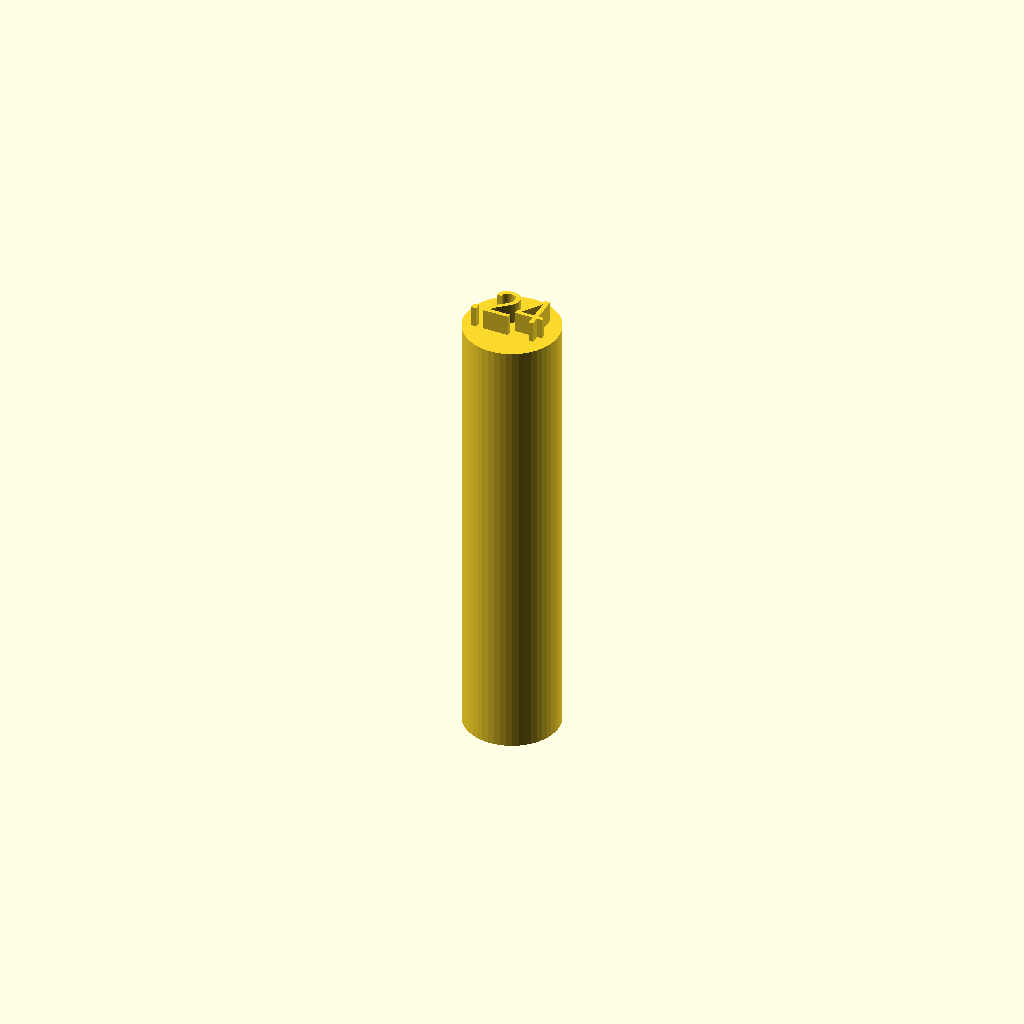
Cell 1: rendered with the file's own defaults.
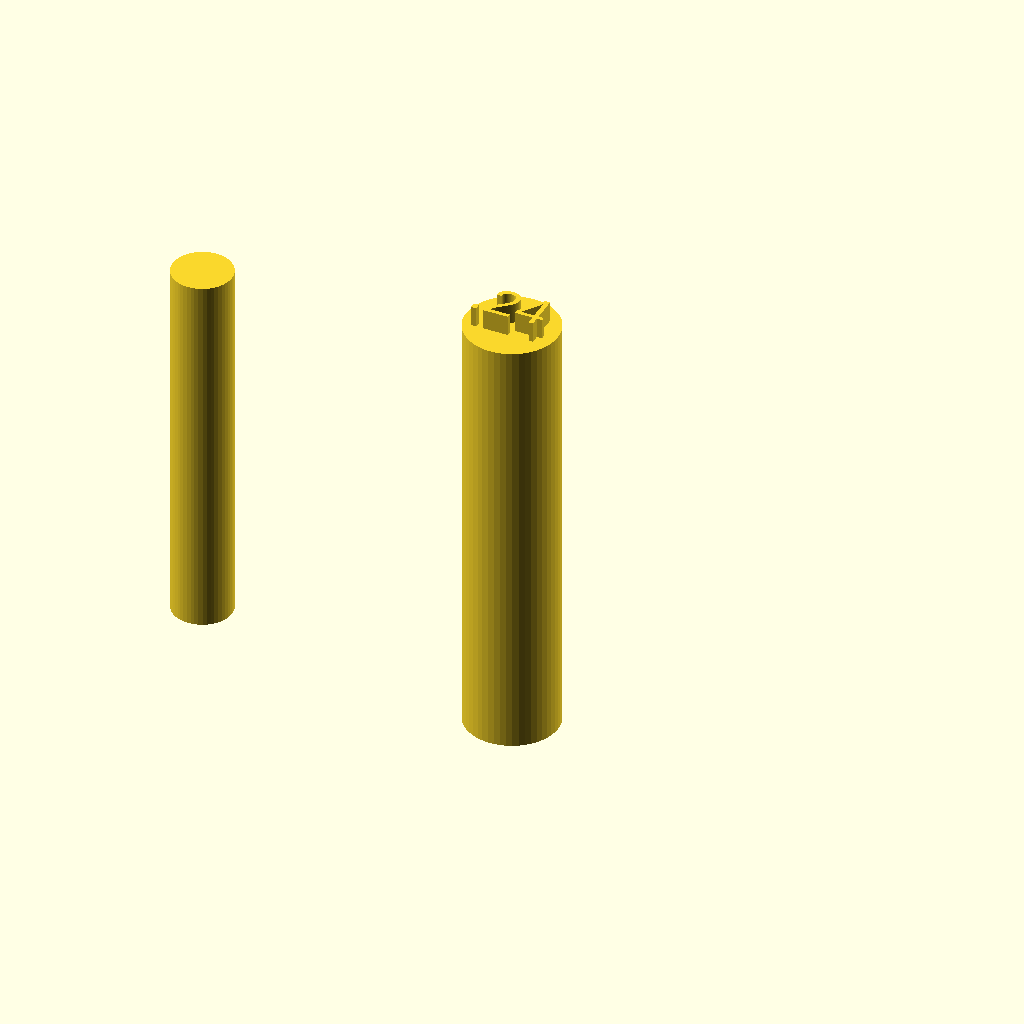
Cell 2: print_apparatus_peg = true (everything else at default).
One fixed orthographic camera (rotation 55°, 0°, 25°; colour scheme Cornfield) for every cell.
The OpenSCAD source (Phase 1A/apparatus_pegs.scad):
include <robot_settings.scad>
$fn=50;
  
 print_front_rack_grab_bar_peg = true;
 print_apparatus_peg = false;
  

// this applies to all locking pegs
module apparatus_peg()
{
  translate([20, 0, 0])
  cylinder(h = ball_bearing_outer_diameter + 2, 
      d = apparatus_locking_peg_d - .2, center = true);
}
if (print_apparatus_peg)
    apparatus_peg();

// this applies to the front grab bar
module front_rack_grab_bar_peg()
{
  translate([40, 0, 0])
   cylinder(h = armature_holder_height + 8, 
      r = pull_bar_peg_r - .24, center = true);
  
  translate([37.5, -1, armature_holder_height / 2 + 3.3])
  linear_extrude(2)
  text(".24", size = 2.5);
}
if (print_front_rack_grab_bar_peg)
  front_rack_grab_bar_peg();
Parameter table extracted from the source (name, type, default, range or options):
print_front_rack_grab_bar_peg: bool, default true
print_apparatus_peg: bool, default false
